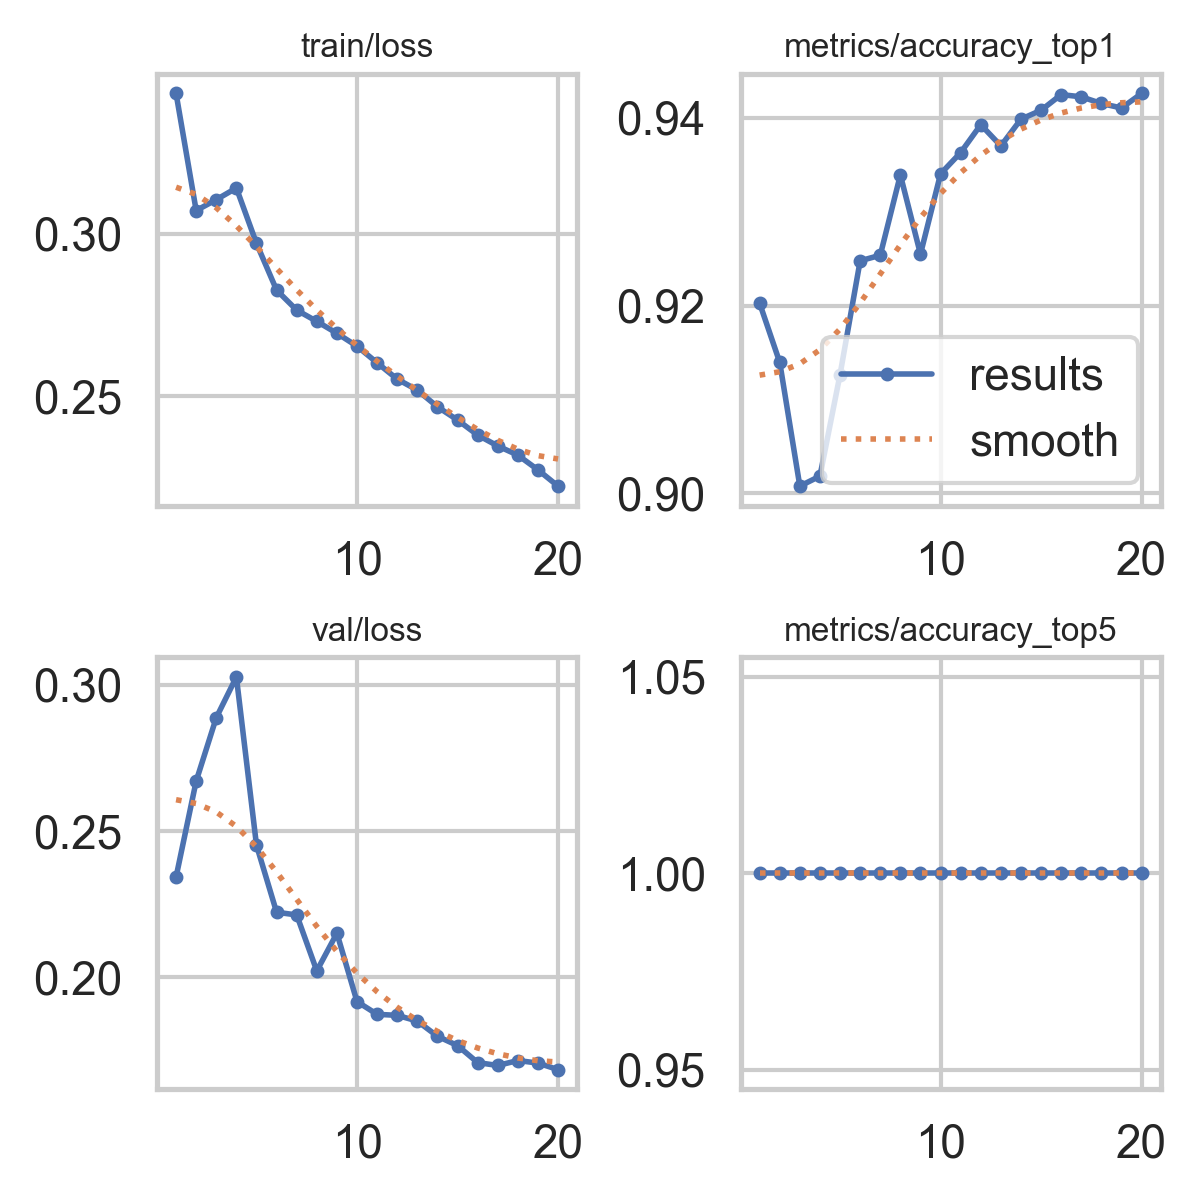

Source data for this figure (header and first rows):
epoch, time, train/loss, metrics/accuracy_top1, metrics/accuracy_top5, val/loss, lr/pg0, lr/pg1, lr/pg2, lr/pg3, lr/pg4, lr/pg5, lr/pg6, lr/pg7
1, 116.5, 0.3433, 0.9203, 1, 0.2343, 0.009984, 0.003328, 0.009984, 0.003328, 0.009984, 0.003328, 0.009984, 0.003328
2, 222.8, 0.3072, 0.914, 1, 0.2671, 0.01899, 0.006332, 0.01899, 0.006332, 0.01899, 0.006332, 0.01899, 0.006332
3, 326.2, 0.3105, 0.9008, 1, 0.2888, 0.02702, 0.009005, 0.02702, 0.009005, 0.02702, 0.009005, 0.02702, 0.009005
4, 423.2, 0.3141, 0.9018, 1, 0.3028, 0.02555, 0.008515, 0.02555, 0.008515, 0.02555, 0.008515, 0.02555, 0.008515
5, 533, 0.2971, 0.9126, 1, 0.2452, 0.02406, 0.00802, 0.02406, 0.00802, 0.02406, 0.00802, 0.02406, 0.00802
6, 636.4, 0.2827, 0.9248, 1, 0.2223, 0.02258, 0.007525, 0.02258, 0.007525, 0.02258, 0.007525, 0.02258, 0.007525
7, 735.8, 0.2765, 0.9254, 1, 0.2213, 0.02109, 0.00703, 0.02109, 0.00703, 0.02109, 0.00703, 0.02109, 0.00703
8, 866.2, 0.2731, 0.9339, 1, 0.2022, 0.01961, 0.006535, 0.01961, 0.006535, 0.01961, 0.006535, 0.01961, 0.006535
9, 975.2, 0.2694, 0.9255, 1, 0.2151, 0.01812, 0.00604, 0.01812, 0.00604, 0.01812, 0.00604, 0.01812, 0.00604
10, 1110, 0.2654, 0.934, 1, 0.1917, 0.01664, 0.005545, 0.01664, 0.005545, 0.01664, 0.005545, 0.01664, 0.005545
11, 1261, 0.2603, 0.9363, 1, 0.1873, 0.01515, 0.00505, 0.01515, 0.00505, 0.01515, 0.00505, 0.01515, 0.00505
12, 1384, 0.2553, 0.9393, 1, 0.187, 0.01367, 0.004555, 0.01367, 0.004555, 0.01367, 0.004555, 0.01367, 0.004555
13, 1486, 0.2519, 0.937, 1, 0.185, 0.01218, 0.00406, 0.01218, 0.00406, 0.01218, 0.00406, 0.01218, 0.00406
14, 1595, 0.2467, 0.9399, 1, 0.1798, 0.01069, 0.003565, 0.01069, 0.003565, 0.01069, 0.003565, 0.01069, 0.003565
15, 1716, 0.2427, 0.9408, 1, 0.1766, 0.00921, 0.00307, 0.00921, 0.00307, 0.00921, 0.00307, 0.00921, 0.00307
16, 1853, 0.238, 0.9425, 1, 0.1708, 0.007725, 0.002575, 0.007725, 0.002575, 0.007725, 0.002575, 0.007725, 0.002575
17, 1987, 0.2347, 0.9422, 1, 0.1698, 0.00624, 0.00208, 0.00624, 0.00208, 0.00624, 0.00208, 0.00624, 0.00208
18, 2122, 0.2319, 0.9415, 1, 0.1715, 0.004755, 0.001585, 0.004755, 0.001585, 0.004755, 0.001585, 0.004755, 0.001585
19, 2252, 0.2273, 0.9411, 1, 0.1706, 0.00327, 0.00109, 0.00327, 0.00109, 0.00327, 0.00109, 0.00327, 0.00109
20, 2384, 0.2223, 0.9426, 1, 0.1684, 0.001785, 0.000595, 0.001785, 0.000595, 0.001785, 0.000595, 0.001785, 0.000595
